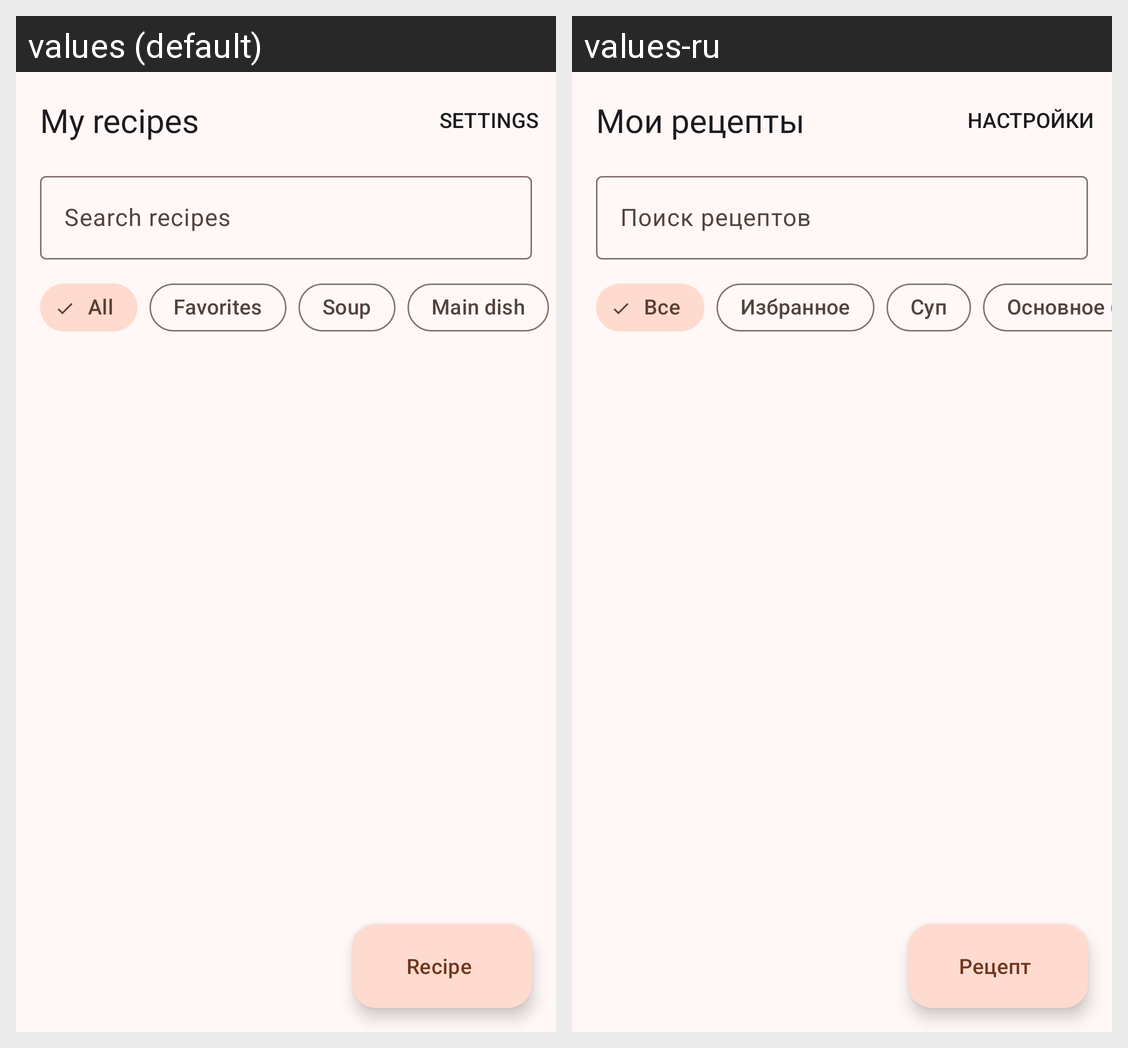

The Android screen above is rendered under two locales of the same app. Produce the string resources it draws, with the default and per-locale values.
Android screen res/layout/activity_main.xml rendered under 2 locales, left to right: values (default), values-ru. Device: Nexus 5 (rendered at 1080×1920; each locale shown at half size, 540×960, under a caption strip naming it); theme Theme.RecipeBook.
Strings drawn on this screen, with the default value and each locale's value (text and hints the layout hard-codes, and strings that could not be matched under every locale, appear in the picture but are not listed):

title_recipes
  values: My recipes
  values-ru: Мои рецепты

hint_search
  values: Search recipes
  values-ru: Поиск рецептов

filter_all
  values: All
  values-ru: Все

filter_favorites
  values: Favorites
  values-ru: Избранное

category_soup
  values: Soup
  values-ru: Суп

category_main_dish
  values: Main dish
  values-ru: Основное блюдо

action_add_recipe
  values: Recipe
  values-ru: Рецепт
